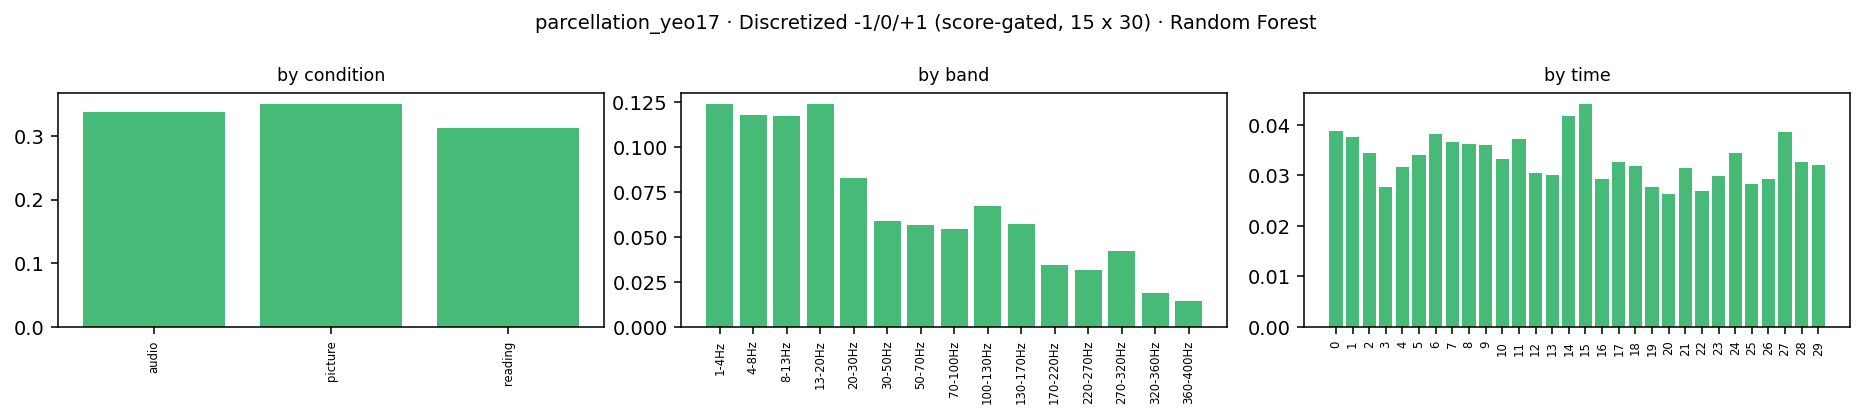

Source data for this figure (header and first rows):
condition, band_idx, band_lo, band_hi, band, time_bin, kind, impurity_importance, importance
audio, 0, 1.0, 4.0, 1-4Hz, 0, ersp, 0.002134, 0.002134
audio, 0, 1.0, 4.0, 1-4Hz, 1, ersp, 0.001509, 0.001509
audio, 0, 1.0, 4.0, 1-4Hz, 2, ersp, 0.001085, 0.001085
audio, 0, 1.0, 4.0, 1-4Hz, 3, ersp, 0.001374, 0.001374
audio, 0, 1.0, 4.0, 1-4Hz, 4, ersp, 0.001219, 0.001219
audio, 0, 1.0, 4.0, 1-4Hz, 5, ersp, 0.0006719, 0.0006719
audio, 0, 1.0, 4.0, 1-4Hz, 6, ersp, 0.001064, 0.001064
audio, 0, 1.0, 4.0, 1-4Hz, 7, ersp, 0.001468, 0.001468
audio, 0, 1.0, 4.0, 1-4Hz, 8, ersp, 0.0007697, 0.0007697
audio, 0, 1.0, 4.0, 1-4Hz, 9, ersp, 0.002314, 0.002314
audio, 0, 1.0, 4.0, 1-4Hz, 10, ersp, 0.001166, 0.001166
audio, 0, 1.0, 4.0, 1-4Hz, 11, ersp, 0.001298, 0.001298
audio, 0, 1.0, 4.0, 1-4Hz, 12, ersp, 0.001274, 0.001274
audio, 0, 1.0, 4.0, 1-4Hz, 13, ersp, 0.002093, 0.002093
audio, 0, 1.0, 4.0, 1-4Hz, 14, ersp, 0.003038, 0.003038
audio, 0, 1.0, 4.0, 1-4Hz, 15, ersp, 0.00147, 0.00147
audio, 0, 1.0, 4.0, 1-4Hz, 16, ersp, 0.000882, 0.000882
audio, 0, 1.0, 4.0, 1-4Hz, 17, ersp, 0.001056, 0.001056
audio, 0, 1.0, 4.0, 1-4Hz, 18, ersp, 0.000996, 0.000996
audio, 0, 1.0, 4.0, 1-4Hz, 19, ersp, 0.0008792, 0.0008792
audio, 0, 1.0, 4.0, 1-4Hz, 20, ersp, 0.0003445, 0.0003445
audio, 0, 1.0, 4.0, 1-4Hz, 21, ersp, 0.0004674, 0.0004674
audio, 0, 1.0, 4.0, 1-4Hz, 22, ersp, 0.0005733, 0.0005733
audio, 0, 1.0, 4.0, 1-4Hz, 23, ersp, 0.0004856, 0.0004856
audio, 0, 1.0, 4.0, 1-4Hz, 24, ersp, 0.000836, 0.000836
audio, 0, 1.0, 4.0, 1-4Hz, 25, ersp, 0.00107, 0.00107
audio, 0, 1.0, 4.0, 1-4Hz, 26, ersp, 0.001029, 0.001029
audio, 0, 1.0, 4.0, 1-4Hz, 27, ersp, 0.003625, 0.003625
audio, 0, 1.0, 4.0, 1-4Hz, 28, ersp, 0.005555, 0.005555
audio, 0, 1.0, 4.0, 1-4Hz, 29, ersp, 0.004111, 0.004111
audio, 1, 4.0, 8.0, 4-8Hz, 0, ersp, 0.00224, 0.00224
audio, 1, 4.0, 8.0, 4-8Hz, 1, ersp, 0.001084, 0.001084
audio, 1, 4.0, 8.0, 4-8Hz, 2, ersp, 0.001045, 0.001045
audio, 1, 4.0, 8.0, 4-8Hz, 3, ersp, 0.0009971, 0.0009971
audio, 1, 4.0, 8.0, 4-8Hz, 4, ersp, 0.001026, 0.001026
audio, 1, 4.0, 8.0, 4-8Hz, 5, ersp, 0.0005665, 0.0005665
audio, 1, 4.0, 8.0, 4-8Hz, 6, ersp, 0.001219, 0.001219
audio, 1, 4.0, 8.0, 4-8Hz, 7, ersp, 0.001369, 0.001369
audio, 1, 4.0, 8.0, 4-8Hz, 8, ersp, 0.002041, 0.002041
audio, 1, 4.0, 8.0, 4-8Hz, 9, ersp, 0.000654, 0.000654
audio, 1, 4.0, 8.0, 4-8Hz, 10, ersp, 0.001152, 0.001152
audio, 1, 4.0, 8.0, 4-8Hz, 11, ersp, 0.001396, 0.001396
audio, 1, 4.0, 8.0, 4-8Hz, 12, ersp, 0.001277, 0.001277
audio, 1, 4.0, 8.0, 4-8Hz, 13, ersp, 0.0006706, 0.0006706
audio, 1, 4.0, 8.0, 4-8Hz, 14, ersp, 0.001126, 0.001126
audio, 1, 4.0, 8.0, 4-8Hz, 15, ersp, 0.0009916, 0.0009916
audio, 1, 4.0, 8.0, 4-8Hz, 16, ersp, 0.0009686, 0.0009686
audio, 1, 4.0, 8.0, 4-8Hz, 17, ersp, 0.0007139, 0.0007139
audio, 1, 4.0, 8.0, 4-8Hz, 18, ersp, 0.001087, 0.001087
audio, 1, 4.0, 8.0, 4-8Hz, 19, ersp, 0.00113, 0.00113
audio, 1, 4.0, 8.0, 4-8Hz, 20, ersp, 0.0008695, 0.0008695
audio, 1, 4.0, 8.0, 4-8Hz, 21, ersp, 0.0005124, 0.0005124
audio, 1, 4.0, 8.0, 4-8Hz, 22, ersp, 0.000285, 0.000285
audio, 1, 4.0, 8.0, 4-8Hz, 23, ersp, 0.0005977, 0.0005977
audio, 1, 4.0, 8.0, 4-8Hz, 24, ersp, 0.0008453, 0.0008453
audio, 1, 4.0, 8.0, 4-8Hz, 25, ersp, 0.0009194, 0.0009194
audio, 1, 4.0, 8.0, 4-8Hz, 26, ersp, 0.0003935, 0.0003935
audio, 1, 4.0, 8.0, 4-8Hz, 27, ersp, 0.002341, 0.002341
audio, 1, 4.0, 8.0, 4-8Hz, 28, ersp, 0.004294, 0.004294
audio, 1, 4.0, 8.0, 4-8Hz, 29, ersp, 0.003801, 0.003801
... 1,290 more rows
